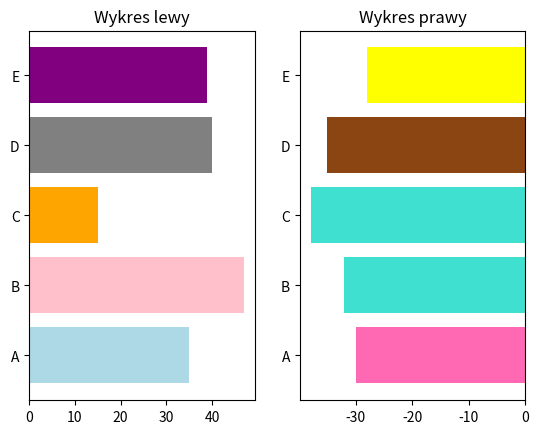

Write the Python code that produced this figure.
import pandas as pd
import matplotlib.pyplot as plt
import numpy
from matplotlib.ticker import (MultipleLocator, FormatStrFormatter,
                               AutoMinorLocator)
fig, (ax1,ax2) = plt.subplots(1,2)
#fig.subplots_adjust(hspace=0.5)
y1 = [35,47,15,40,39]
x = ['A','B','C','D','E']
color1 = 'lightblue', 'pink', 'orange', 'grey', 'purple'
ax1.barh(x,y1, align='center', color=color1)
ax1.xaxis.set_major_locator(MultipleLocator(10))
ax1.set_title('Wykres lewy')

y2 = [-30,-32,-38,-35,-28]
color2 = 'hotpink', 'turquoise', 'turquoise', 'saddlebrown', 'yellow'
ax2.barh(x,y2, align='center', color=color2)
ax2.set_title('Wykres prawy')

plt.show()